The GitHub repository Aditya1Jhaveri/Colorectal-Cancer-Tissue-Classification contains a labelled image folder "CRC_NEW_DATASET" with 9 categories: ADI nlm, BACK nlm, DEB nlm, LYM nlm, MUC nlm, MUS nlm, NORM nlm, STR nlm, TUM nlm. Examples follow, each with its label.

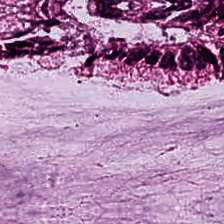
Label: MUC nlm

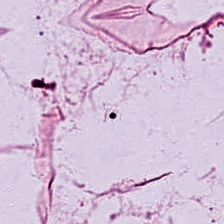
Label: ADI nlm

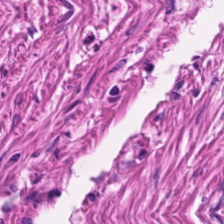
Label: MUS nlm

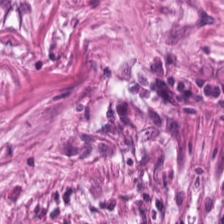
Label: STR nlm

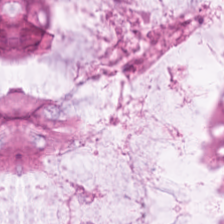
Label: NORM nlm

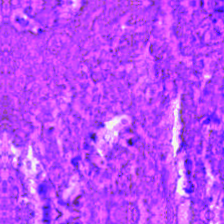
Label: DEB nlm
